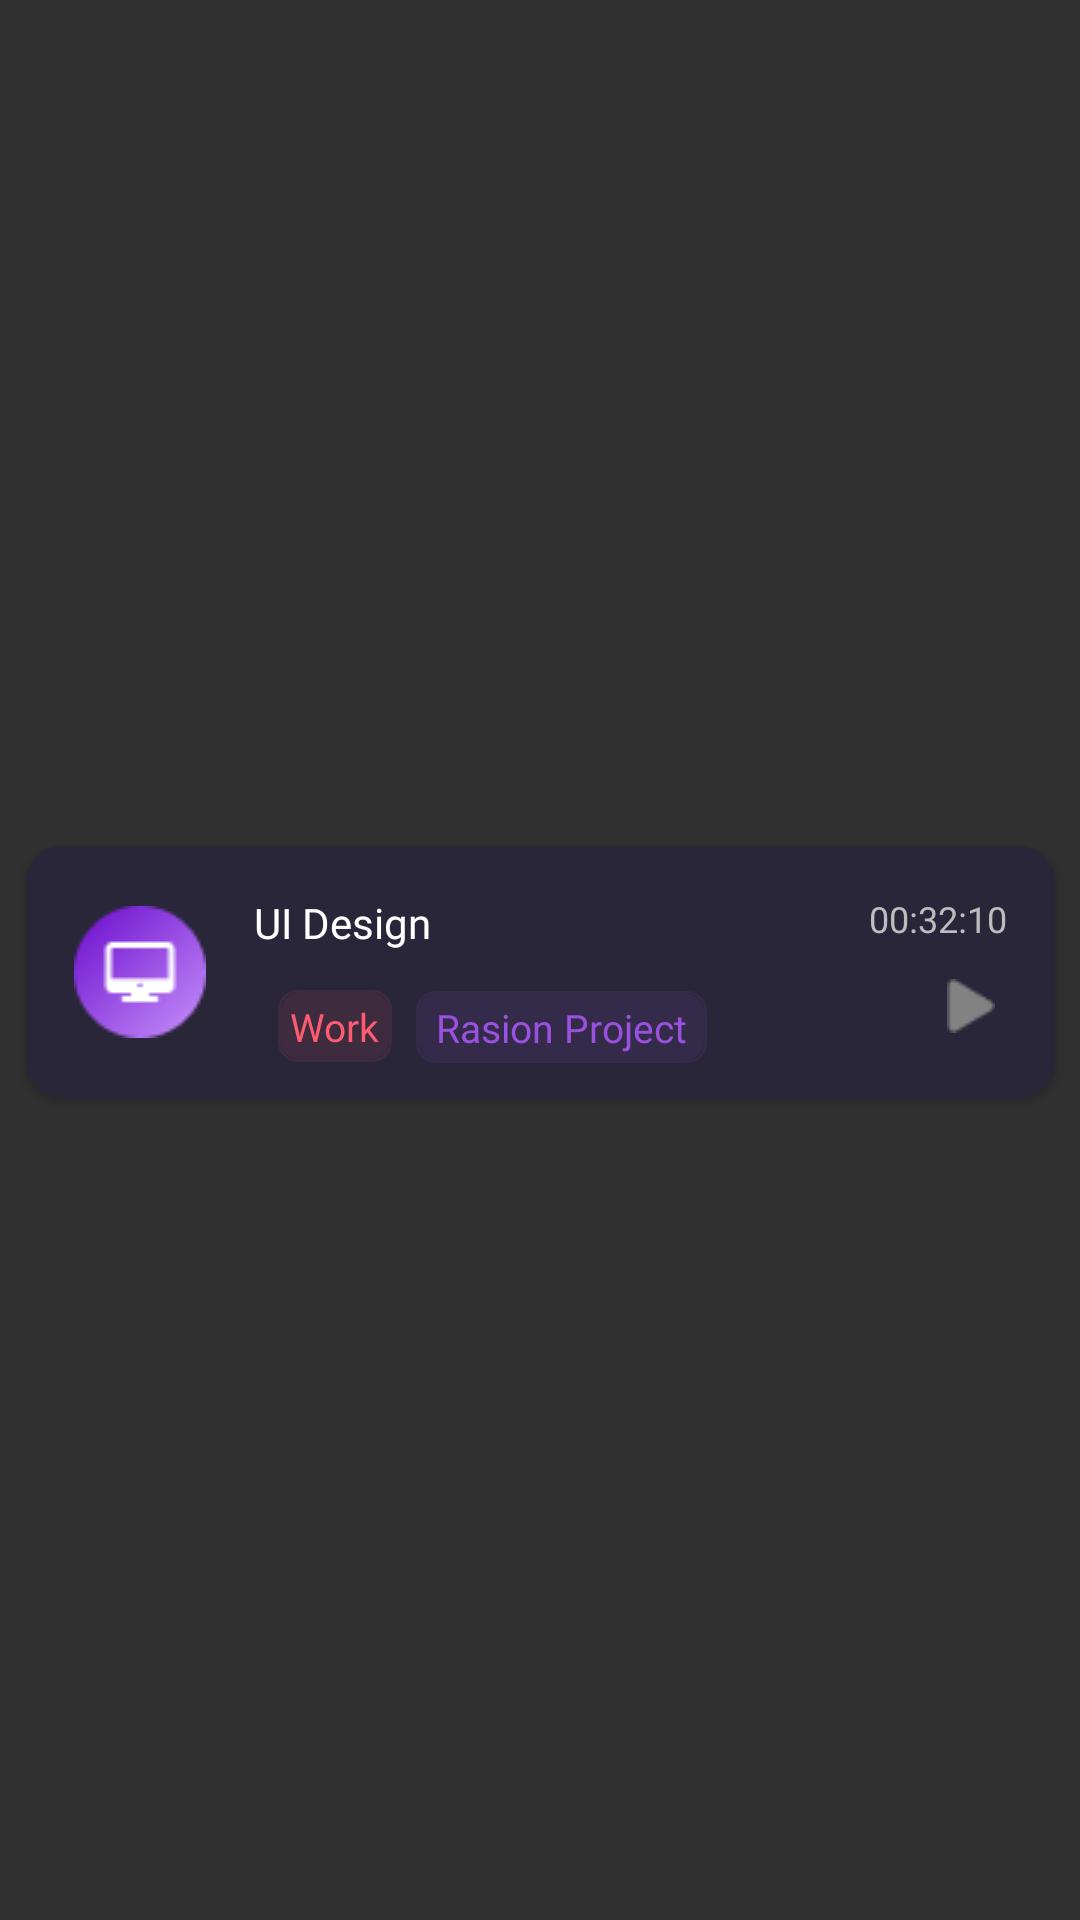

Layout XML and referenced resources for this Android screen:
<!-- AndroidManifest.xml: application theme Theme.Design.NoActionBar -->
<!-- res/layout/time_card.xml -->
<?xml version="1.0" encoding="utf-8"?>
<androidx.constraintlayout.widget.ConstraintLayout xmlns:android="http://schemas.android.com/apk/res/android"
    xmlns:app="http://schemas.android.com/apk/res-auto"
    xmlns:tools="http://schemas.android.com/tools"
    android:layout_width="wrap_content"
    android:layout_height="wrap_content">

    <TextView
        android:id="@+id/textView8"
        android:layout_width="wrap_content"
        android:layout_height="wrap_content"
        android:layout_marginEnd="8dp"
        android:text="Delete"
        app:layout_constraintBottom_toBottomOf="parent"
        app:layout_constraintEnd_toEndOf="parent"
        app:layout_constraintTop_toTopOf="parent" />

    <androidx.cardview.widget.CardView
        android:id="@+id/itemCard"
        android:layout_width="343dp"
        android:layout_height="84dp"
        android:layout_marginTop="8dp"
        app:cardBackgroundColor="#292639"
        app:cardCornerRadius="12dp"
        app:layout_constraintBottom_toBottomOf="parent"
        app:layout_constraintEnd_toEndOf="parent"
        app:layout_constraintStart_toStartOf="parent"
        app:layout_constraintTop_toTopOf="parent">

        <androidx.constraintlayout.widget.ConstraintLayout
            android:layout_width="match_parent"
            android:layout_height="match_parent">

            <TextView
                android:id="@+id/timeName"
                android:layout_width="wrap_content"
                android:layout_height="wrap_content"
                android:layout_marginStart="16dp"
                android:layout_marginTop="16dp"
                android:fontFamily="@font/sf_ui_text_medium"
                android:text="UI Design"
                android:textColor="@color/white"
                android:textSize="14sp"
                app:layout_constraintStart_toEndOf="@+id/imageView2"
                app:layout_constraintTop_toTopOf="parent" />

            <TextView
                android:id="@+id/timeTime"
                android:layout_width="wrap_content"
                android:layout_height="wrap_content"
                android:layout_marginTop="16dp"
                android:layout_marginEnd="16dp"
                android:fontFamily="@font/sf_ui_text_regular"
                android:text="00:32:10"
                android:textColor="#BDBDBD"
                android:textSize="12sp"
                app:layout_constraintEnd_toEndOf="parent"
                app:layout_constraintTop_toTopOf="parent" />

            <ImageView
                android:id="@+id/imageView2"
                android:layout_width="wrap_content"
                android:layout_height="wrap_content"
                android:layout_marginStart="16dp"
                app:layout_constraintBottom_toBottomOf="parent"
                app:layout_constraintStart_toStartOf="parent"
                app:layout_constraintTop_toTopOf="parent"
                app:srcCompat="@drawable/tag_icon" />

            <ImageView
                android:id="@+id/imageView3"
                android:layout_width="wrap_content"
                android:layout_height="wrap_content"
                android:layout_marginTop="12dp"
                android:layout_marginEnd="20dp"
                app:layout_constraintEnd_toEndOf="parent"
                app:layout_constraintTop_toBottomOf="@+id/timeTime"
                app:srcCompat="@drawable/play_task" />

            <androidx.constraintlayout.widget.ConstraintLayout
                android:layout_width="97dp"
                android:layout_height="24dp"
                android:layout_marginStart="8dp"
                android:layout_marginTop="16dp"
                android:background="@drawable/tag_time_card2"
                app:layout_constraintStart_toEndOf="@+id/constraintLayout2"
                app:layout_constraintTop_toBottomOf="@+id/timeTime">

                <TextView
                    android:id="@+id/textView10"
                    android:layout_width="wrap_content"
                    android:layout_height="wrap_content"
                    android:fontFamily="@font/sf_ui_text_regular"
                    android:text="Rasion Project"
                    android:textColor="#9B51E0"
                    android:textSize="13sp"
                    app:layout_constraintBottom_toBottomOf="parent"
                    app:layout_constraintEnd_toEndOf="parent"
                    app:layout_constraintStart_toStartOf="parent"
                    app:layout_constraintTop_toTopOf="parent" />
            </androidx.constraintlayout.widget.ConstraintLayout>

            <androidx.constraintlayout.widget.ConstraintLayout
                android:id="@+id/constraintLayout2"
                android:layout_width="0dp"
                android:layout_height="24dp"
                android:layout_marginStart="24dp"
                android:layout_marginTop="13dp"
                android:background="@drawable/tag_time_card"
                app:layout_constraintStart_toEndOf="@+id/imageView2"
                app:layout_constraintTop_toBottomOf="@+id/timeName">

                <TextView
                    android:id="@+id/timeTag"
                    android:layout_width="wrap_content"
                    android:layout_height="wrap_content"
                    android:layout_marginStart="4dp"
                    android:layout_marginEnd="4dp"
                    android:fontFamily="@font/sf_ui_text_regular"
                    android:text="Work"
                    android:textColor="#FD5B71"
                    android:textSize="13sp"
                    app:layout_constraintBottom_toBottomOf="parent"
                    app:layout_constraintEnd_toEndOf="parent"
                    app:layout_constraintStart_toStartOf="parent"
                    app:layout_constraintTop_toTopOf="parent" />
            </androidx.constraintlayout.widget.ConstraintLayout>
        </androidx.constraintlayout.widget.ConstraintLayout>
    </androidx.cardview.widget.CardView>
</androidx.constraintlayout.widget.ConstraintLayout>
<!-- resources referenced by this layout -->
<resources>
  <!-- drawable play_task: png bitmap (drawable-v24, 336 bytes) -->
  <!-- drawable tag_icon: png bitmap (drawable-v24, 2488 bytes) -->
  <!-- drawable tag_time_card (drawable-v24) -->
  <?xml version="1.0" encoding="utf-8"?>
  <selector xmlns:android="http://schemas.android.com/apk/res/android">
      <item android:state_checked="true">
          <layer-list xmlns:android="http://schemas.android.com/apk/res/android">
              <item>
                  <shape android:shape="rectangle">
                      <stroke android:width="1dp" android:color="#3E2B3E" />
  
                  </shape>
              </item>
  
              <item android:bottom="1dp" android:left="1dp" android:right="1dp" android:top="1dp">
                  <shape android:shape="rectangle">
                      <solid android:color="#3E2B3E" />
  
                  </shape>
              </item>
          </layer-list>
      </item>
  
  
  
      <item>
          <layer-list xmlns:android="http://schemas.android.com/apk/res/android">
              <item>
                  <shape android:shape="rectangle">
                      <stroke android:width="1dp" android:color="#3E2B3E" />
                      <corners android:radius="6dp"/>
                  </shape>
              </item>
              <item android:bottom="1dp" android:left="1dp" android:right="1dp" android:top="1dp">
                  <shape android:shape="rectangle">
                      <solid android:color="#3E2B3E" />
                      <corners android:radius="6dp"/>
                  </shape>
              </item>
          </layer-list>
      </item>
  
  </selector>
  <!-- drawable tag_time_card2 (drawable-v24) -->
  <?xml version="1.0" encoding="utf-8"?>
  <selector xmlns:android="http://schemas.android.com/apk/res/android">
      <item android:state_checked="true">
          <layer-list xmlns:android="http://schemas.android.com/apk/res/android">
              <item>
                  <shape android:shape="rectangle">
                      <stroke android:width="1dp" android:color="#342A49" />
  
                  </shape>
              </item>
  
              <item android:bottom="1dp" android:left="1dp" android:right="1dp" android:top="1dp">
                  <shape android:shape="rectangle">
                      <solid android:color="#342A49" />
  
                  </shape>
              </item>
          </layer-list>
      </item>
  
  
  
      <item>
          <layer-list xmlns:android="http://schemas.android.com/apk/res/android">
              <item>
                  <shape android:shape="rectangle">
                      <stroke android:width="1dp" android:color="#342A49" />
                      <corners android:radius="6dp"/>
                  </shape>
              </item>
              <item android:bottom="1dp" android:left="1dp" android:right="1dp" android:top="1dp">
                  <shape android:shape="rectangle">
                      <solid android:color="#342A49" />
                      <corners android:radius="6dp"/>
                  </shape>
              </item>
          </layer-list>
      </item>
  
  </selector>
  <!-- not gathered from this repository: default colours our renderer supplied (Android Studio template values) -->
  <color name="white">#FFFFFFFF</color>
</resources>
